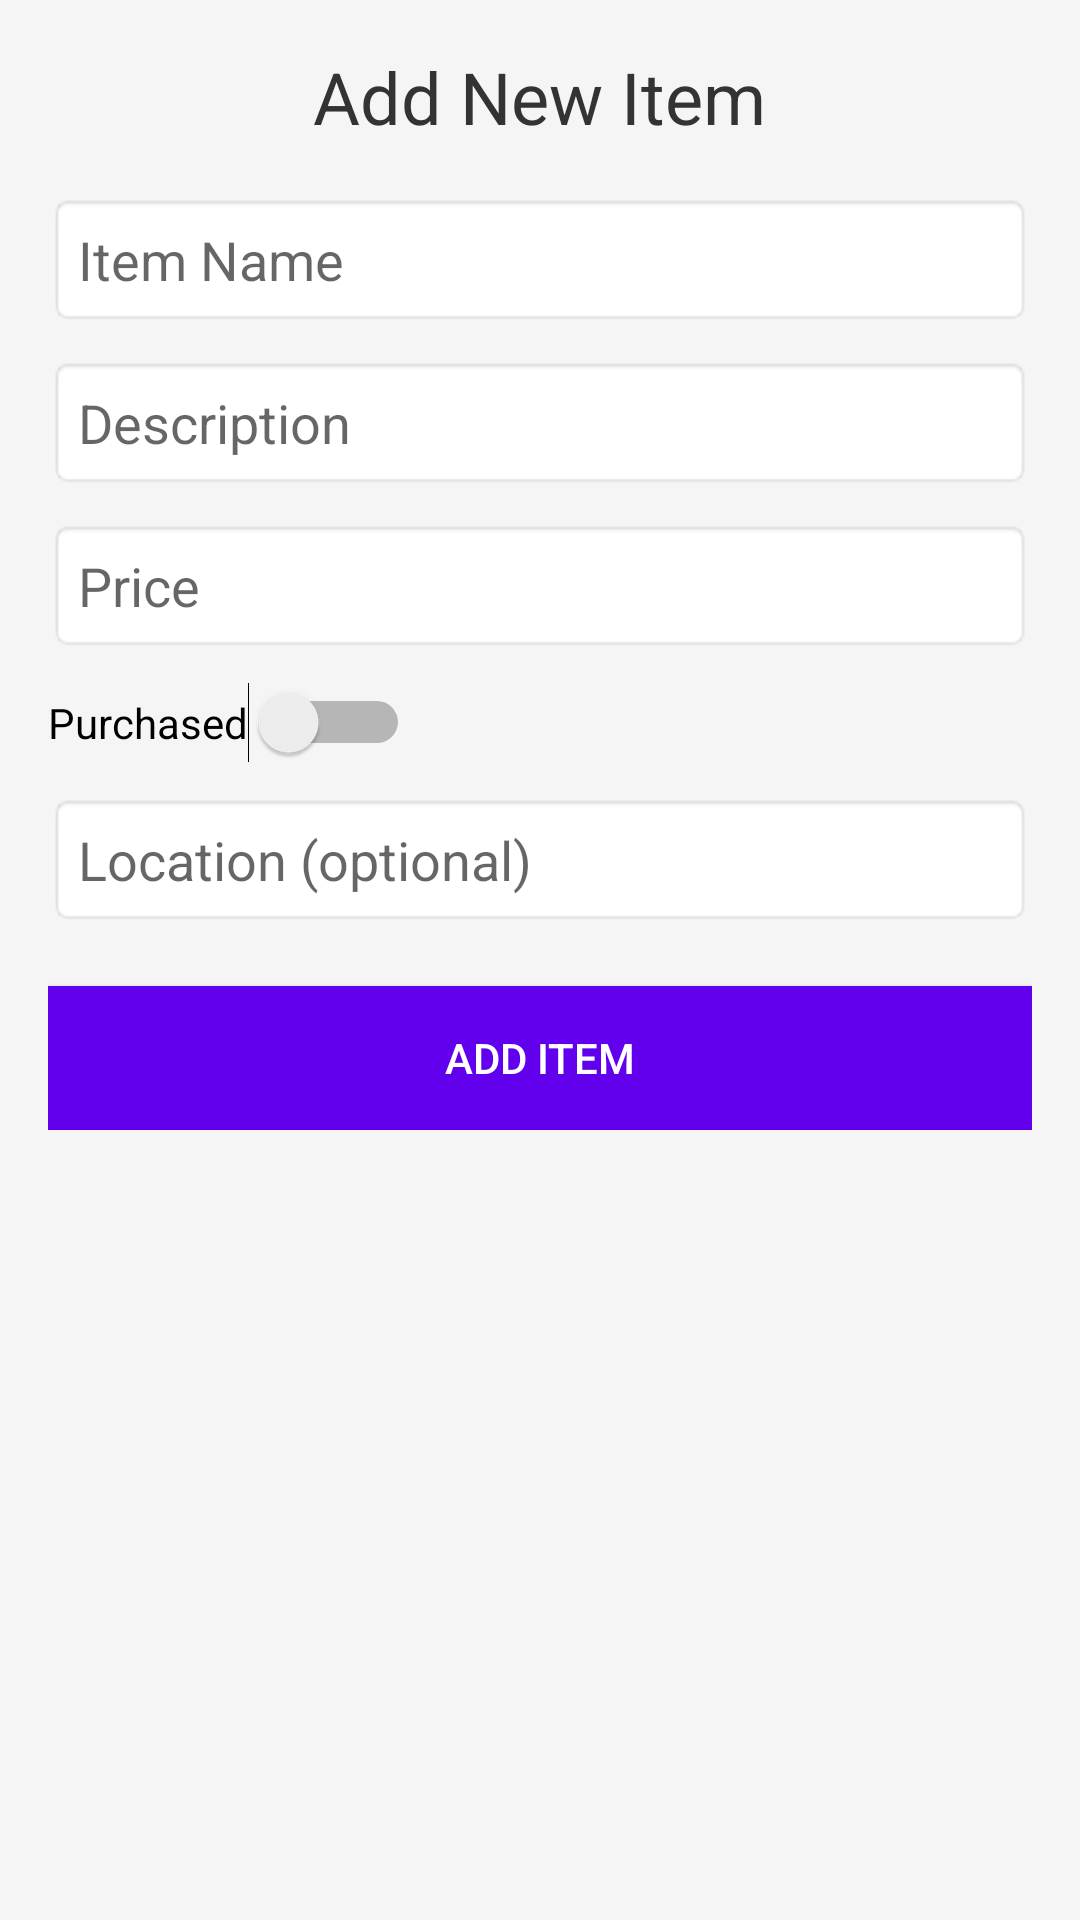

Produce the Android XML layout that renders to this screen, including the resource entries it uses.
<!-- AndroidManifest.xml: application theme Theme.SuitShare -->
<!-- res/layout/activity_additem.xml -->
<?xml version="1.0" encoding="utf-8"?>
<ScrollView xmlns:android="http://schemas.android.com/apk/res/android"
    xmlns:app="http://schemas.android.com/apk/res-auto"
    android:layout_width="match_parent"
    android:layout_height="match_parent"
    android:background="#f5f5f5"
    android:padding="16dp">

    <LinearLayout
        android:layout_width="match_parent"
        android:layout_height="wrap_content"
        android:orientation="vertical"
        android:paddingBottom="16dp">

        <TextView
            android:id="@+id/title_add_item"
            android:layout_width="wrap_content"
            android:layout_height="wrap_content"
            android:layout_gravity="center_horizontal"
            android:layout_marginBottom="16dp"
            android:text="Add New Item"
            android:textColor="#333"
            android:textSize="24sp" />

        <EditText
            android:id="@+id/editItemName"
            android:layout_width="match_parent"
            android:layout_height="wrap_content"
            android:layout_marginBottom="10dp"
            android:background="@android:drawable/editbox_background"
            android:hint="Item Name"
            android:padding="10dp" />

        <EditText
            android:id="@+id/editItemDescription"
            android:layout_width="match_parent"
            android:layout_height="wrap_content"
            android:layout_marginBottom="10dp"
            android:background="@android:drawable/editbox_background"
            android:hint="Description"
            android:padding="10dp" />

        <EditText
            android:id="@+id/editItemPrice"
            android:layout_width="match_parent"
            android:layout_height="wrap_content"
            android:layout_marginBottom="10dp"
            android:background="@android:drawable/editbox_background"
            android:hint="Price"
            android:inputType="numberDecimal"
            android:padding="10dp" />

        <Switch
            android:id="@+id/switchPurchaseStatus"
            android:layout_width="wrap_content"
            android:layout_height="wrap_content"
            android:layout_marginBottom="10dp"
            android:text="Purchased" />

        <EditText
            android:id="@+id/editLocationTag"
            android:layout_width="match_parent"
            android:layout_height="wrap_content"
            android:layout_marginBottom="10dp"
            android:background="@android:drawable/editbox_background"
            android:hint="Location (optional)"
            android:padding="10dp" />

        <Button
            android:id="@+id/btnAddItem"
            android:layout_width="match_parent"
            android:layout_height="wrap_content"
            android:layout_marginTop="10dp"
            android:background="@color/colorPrimary"
            android:text="Add Item"
            android:textColor="#fff" />

    </LinearLayout>
</ScrollView>
<!-- resources referenced by this layout -->
<resources>
  <color name="colorPrimary" tools:ignore="MissingDefaultResource">#6200EE</color>
  <style name="Theme.SuitShare" parent="Theme.MaterialComponents.DayNight.NoActionBar">
          
          <item name="colorPrimary">@color/purple_500</item>
          <item name="colorPrimaryVariant">@color/purple_700</item>
          <item name="colorOnPrimary">@color/white</item>
          
          <item name="colorSecondary">@color/teal_200</item>
          <item name="colorSecondaryVariant">@color/teal_700</item>
          <item name="colorOnSecondary">@color/black</item>
          
          <item name="android:statusBarColor" tools:targetApi="l">?attr/colorPrimaryVariant</item>
          
      </style>
  <color name="purple_500">#FF6200EE</color>
  <color name="purple_700">#FF3700B3</color>
  <color name="white">#FFFFFFFF</color>
  <color name="teal_200">#FF03DAC5</color>
  <color name="teal_700">#FF018786</color>
  <color name="black">#FF000000</color>
</resources>
